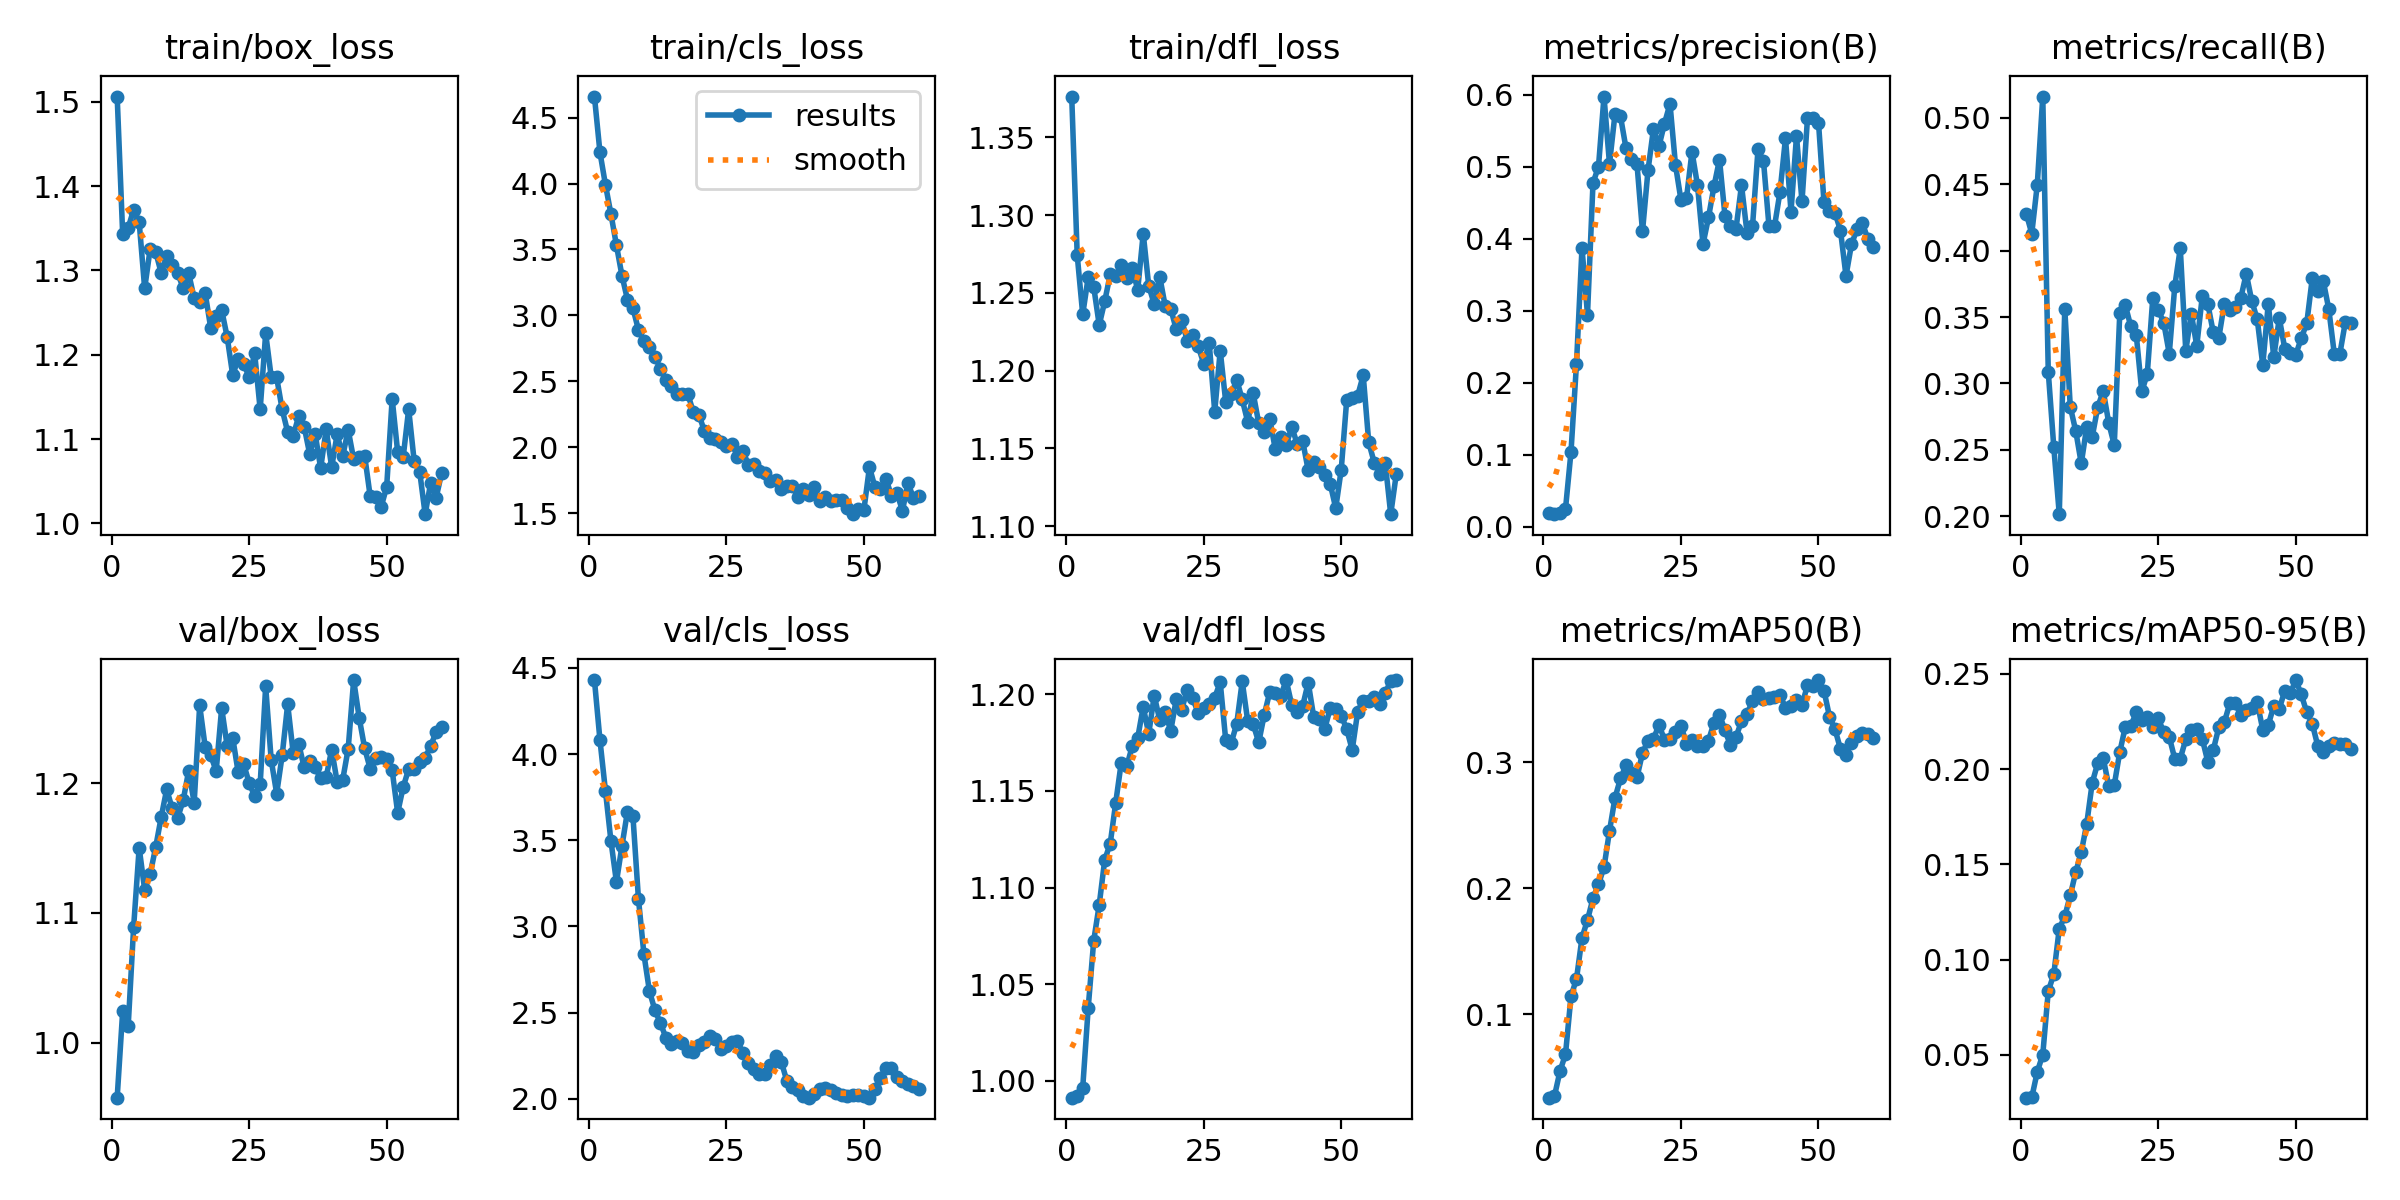

The data file committed next to this chart (first rows):
epoch, time, train/box_loss, train/cls_loss, train/dfl_loss, metrics/precision(B), metrics/recall(B), metrics/mAP50(B), metrics/mAP50-95(B), val/box_loss, val/cls_loss, val/dfl_loss, lr/pg0, lr/pg1, lr/pg2
1, 66.33, 1.506, 4.66, 1.376, 0.01871, 0.4279, 0.0337, 0.02756, 0.9576, 4.43, 0.9912, 2.76e-05, 2.76e-05, 2.76e-05
2, 124.8, 1.343, 4.238, 1.274, 0.01716, 0.4128, 0.03507, 0.0277, 1.024, 4.082, 0.9923, 5.76823e-05, 5.76823e-05, 5.76823e-05
3, 181.1, 1.351, 3.991, 1.236, 0.01865, 0.4495, 0.05475, 0.0411, 1.013, 3.786, 0.9963, 8.67399e-05, 8.67399e-05, 8.67399e-05
4, 237.8, 1.372, 3.769, 1.26, 0.02445, 0.5159, 0.0681, 0.05016, 1.09, 3.495, 1.038, 0.0001148, 0.0001148, 0.0001148
5, 293.4, 1.358, 3.532, 1.254, 0.1036, 0.3087, 0.1141, 0.08345, 1.15, 3.258, 1.073, 0.0001418, 0.0001418, 0.0001418
6, 348.8, 1.279, 3.302, 1.229, 0.2263, 0.2524, 0.128, 0.0923, 1.118, 3.467, 1.091, 0.0001678, 0.0001678, 0.0001678
7, 404.3, 1.326, 3.12, 1.245, 0.387, 0.2016, 0.1605, 0.1163, 1.13, 3.666, 1.114, 0.0001927, 0.0001927, 0.0001927
8, 460.2, 1.322, 3.054, 1.262, 0.2944, 0.3562, 0.1747, 0.1227, 1.151, 3.639, 1.123, 0.0002167, 0.0002167, 0.0002167
9, 515.6, 1.297, 2.89, 1.261, 0.477, 0.2824, 0.1918, 0.1337, 1.174, 3.16, 1.144, 0.0002396, 0.0002396, 0.0002396
10, 570.9, 1.317, 2.805, 1.268, 0.5001, 0.2641, 0.2031, 0.146, 1.195, 2.838, 1.165, 0.0002615, 0.0002615, 0.0002615
11, 625.7, 1.306, 2.758, 1.259, 0.5973, 0.2398, 0.2165, 0.1563, 1.181, 2.624, 1.163, 0.0002823, 0.0002823, 0.0002823
12, 680.7, 1.297, 2.685, 1.266, 0.5038, 0.2674, 0.2453, 0.1715, 1.173, 2.514, 1.173, 0.0002824, 0.0002824, 0.0002824
13, 736.3, 1.279, 2.594, 1.252, 0.5731, 0.26, 0.2716, 0.193, 1.187, 2.438, 1.177, 0.0002767, 0.0002767, 0.0002767
14, 792.1, 1.297, 2.51, 1.288, 0.5696, 0.2823, 0.287, 0.2032, 1.21, 2.355, 1.194, 0.000271, 0.000271, 0.000271
15, 847.8, 1.267, 2.462, 1.255, 0.5256, 0.2942, 0.2974, 0.2056, 1.185, 2.315, 1.18, 0.0002653, 0.0002653, 0.0002653
16, 903, 1.263, 2.402, 1.243, 0.5107, 0.2701, 0.2913, 0.1911, 1.26, 2.333, 1.199, 0.0002596, 0.0002596, 0.0002596
17, 958.7, 1.273, 2.4, 1.26, 0.5034, 0.2536, 0.2879, 0.1917, 1.228, 2.325, 1.187, 0.0002539, 0.0002539, 0.0002539
18, 1014, 1.232, 2.4, 1.241, 0.4099, 0.3527, 0.3073, 0.209, 1.222, 2.276, 1.191, 0.0002482, 0.0002482, 0.0002482
19, 1075, 1.246, 2.263, 1.24, 0.4946, 0.3589, 0.317, 0.222, 1.209, 2.271, 1.181, 0.0002425, 0.0002425, 0.0002425
20, 1136, 1.253, 2.244, 1.227, 0.5528, 0.343, 0.3185, 0.2226, 1.258, 2.315, 1.197, 0.0002368, 0.0002368, 0.0002368
21, 1191, 1.221, 2.122, 1.232, 0.5285, 0.3365, 0.3294, 0.2299, 1.229, 2.327, 1.192, 0.0002312, 0.0002312, 0.0002312
22, 1246, 1.176, 2.066, 1.219, 0.5598, 0.294, 0.3177, 0.2257, 1.235, 2.362, 1.202, 0.0002255, 0.0002255, 0.0002255
23, 1302, 1.194, 2.062, 1.223, 0.5872, 0.3071, 0.3182, 0.2274, 1.209, 2.348, 1.198, 0.0002198, 0.0002198, 0.0002198
24, 1357, 1.19, 2.039, 1.216, 0.502, 0.364, 0.3238, 0.2223, 1.215, 2.288, 1.19, 0.0002141, 0.0002141, 0.0002141
25, 1412, 1.173, 2.009, 1.205, 0.4534, 0.3556, 0.3287, 0.2267, 1.2, 2.308, 1.193, 0.0002084, 0.0002084, 0.0002084
26, 1467, 1.202, 2.027, 1.218, 0.4561, 0.3455, 0.3147, 0.2193, 1.19, 2.329, 1.195, 0.0002027, 0.0002027, 0.0002027
27, 1521, 1.135, 1.929, 1.174, 0.5207, 0.3224, 0.3179, 0.217, 1.199, 2.333, 1.198, 0.000197, 0.000197, 0.000197
28, 1576, 1.225, 1.968, 1.213, 0.4742, 0.3732, 0.3126, 0.2054, 1.275, 2.267, 1.206, 0.0001913, 0.0001913, 0.0001913
29, 1631, 1.174, 1.866, 1.18, 0.3922, 0.4017, 0.313, 0.2055, 1.218, 2.206, 1.176, 0.0001856, 0.0001856, 0.0001856
30, 1686, 1.173, 1.87, 1.185, 0.4293, 0.3246, 0.317, 0.2157, 1.192, 2.172, 1.175, 0.0001799, 0.0001799, 0.0001799
31, 1741, 1.135, 1.821, 1.194, 0.4727, 0.3526, 0.3313, 0.2207, 1.222, 2.141, 1.185, 0.0001742, 0.0001742, 0.0001742
32, 1796, 1.108, 1.8, 1.181, 0.5098, 0.3283, 0.3377, 0.2211, 1.261, 2.144, 1.207, 0.0001685, 0.0001685, 0.0001685
33, 1851, 1.104, 1.74, 1.167, 0.4313, 0.3655, 0.3251, 0.2159, 1.224, 2.193, 1.186, 0.0001628, 0.0001628, 0.0001628
34, 1906, 1.127, 1.751, 1.185, 0.4175, 0.3599, 0.3134, 0.2039, 1.231, 2.249, 1.185, 0.0001571, 0.0001571, 0.0001571
35, 1963, 1.115, 1.683, 1.166, 0.4133, 0.3384, 0.3198, 0.21, 1.212, 2.212, 1.175, 0.0001515, 0.0001515, 0.0001515
36, 2019, 1.082, 1.702, 1.16, 0.4743, 0.3342, 0.3325, 0.2219, 1.217, 2.102, 1.189, 0.0001458, 0.0001458, 0.0001458
37, 2075, 1.106, 1.707, 1.169, 0.4083, 0.3597, 0.3379, 0.2245, 1.212, 2.066, 1.201, 0.0001401, 0.0001401, 0.0001401
38, 2130, 1.065, 1.623, 1.15, 0.4168, 0.3553, 0.3487, 0.2345, 1.204, 2.048, 1.201, 0.0001344, 0.0001344, 0.0001344
39, 2186, 1.112, 1.682, 1.157, 0.5238, 0.3575, 0.3556, 0.2346, 1.205, 2.017, 1.199, 0.0001287, 0.0001287, 0.0001287
40, 2241, 1.067, 1.634, 1.152, 0.5075, 0.3643, 0.3504, 0.2283, 1.226, 2.006, 1.207, 0.000123, 0.000123, 0.000123
41, 2297, 1.106, 1.696, 1.164, 0.4169, 0.3826, 0.3507, 0.2312, 1.201, 2.027, 1.195, 0.0001173, 0.0001173, 0.0001173
42, 2352, 1.079, 1.592, 1.153, 0.4169, 0.3621, 0.352, 0.2321, 1.203, 2.057, 1.191, 0.0001116, 0.0001116, 0.0001116
43, 2407, 1.111, 1.619, 1.155, 0.4647, 0.3482, 0.3533, 0.235, 1.227, 2.063, 1.194, 0.0001059, 0.0001059, 0.0001059
44, 2462, 1.076, 1.59, 1.136, 0.5395, 0.3138, 0.343, 0.2207, 1.28, 2.05, 1.206, 0.0001002, 0.0001002, 0.0001002
45, 2516, 1.079, 1.603, 1.141, 0.4376, 0.36, 0.3449, 0.2232, 1.251, 2.032, 1.188, 9.453e-05, 9.453e-05, 9.453e-05
46, 2571, 1.08, 1.601, 1.138, 0.5423, 0.3197, 0.3489, 0.2332, 1.227, 2.02, 1.187, 8.88375e-05, 8.88375e-05, 8.88375e-05
47, 2626, 1.032, 1.54, 1.133, 0.4515, 0.3492, 0.3454, 0.2316, 1.211, 2.018, 1.182, 8.3145e-05, 8.3145e-05, 8.3145e-05
48, 2681, 1.031, 1.492, 1.127, 0.5675, 0.3262, 0.361, 0.2412, 1.22, 2.02, 1.193, 7.74525e-05, 7.74525e-05, 7.74525e-05
49, 2736, 1.019, 1.527, 1.112, 0.5674, 0.3226, 0.3607, 0.2397, 1.22, 2.021, 1.192, 7.176e-05, 7.176e-05, 7.176e-05
50, 2791, 1.043, 1.526, 1.136, 0.5611, 0.3216, 0.3651, 0.2468, 1.219, 2.014, 1.189, 6.60675e-05, 6.60675e-05, 6.60675e-05
51, 2845, 1.148, 1.849, 1.181, 0.4504, 0.334, 0.3567, 0.2392, 1.21, 2.006, 1.182, 6.0375e-05, 6.0375e-05, 6.0375e-05
52, 2898, 1.084, 1.697, 1.183, 0.4378, 0.3453, 0.3361, 0.2298, 1.177, 2.056, 1.171, 5.46825e-05, 5.46825e-05, 5.46825e-05
53, 2952, 1.078, 1.682, 1.184, 0.4361, 0.3791, 0.326, 0.2239, 1.197, 2.121, 1.191, 4.899e-05, 4.899e-05, 4.899e-05
54, 3006, 1.135, 1.762, 1.197, 0.4109, 0.3692, 0.3103, 0.2122, 1.211, 2.181, 1.197, 4.32975e-05, 4.32975e-05, 4.32975e-05
55, 3060, 1.074, 1.63, 1.154, 0.3482, 0.377, 0.3058, 0.2089, 1.211, 2.177, 1.197, 3.7605e-05, 3.7605e-05, 3.7605e-05
56, 3114, 1.061, 1.652, 1.141, 0.3922, 0.356, 0.3152, 0.2121, 1.217, 2.128, 1.199, 3.19125e-05, 3.19125e-05, 3.19125e-05
57, 3168, 1.011, 1.518, 1.134, 0.4128, 0.3224, 0.321, 0.214, 1.22, 2.106, 1.195, 2.622e-05, 2.622e-05, 2.622e-05
58, 3222, 1.048, 1.726, 1.141, 0.421, 0.322, 0.323, 0.2132, 1.229, 2.088, 1.201, 2.05275e-05, 2.05275e-05, 2.05275e-05
59, 3275, 1.031, 1.617, 1.108, 0.399, 0.3459, 0.3225, 0.213, 1.24, 2.071, 1.207, 1.4835e-05, 1.4835e-05, 1.4835e-05
60, 3329, 1.06, 1.63, 1.133, 0.3882, 0.3455, 0.3193, 0.2104, 1.244, 2.056, 1.207, 9.1425e-06, 9.1425e-06, 9.1425e-06
